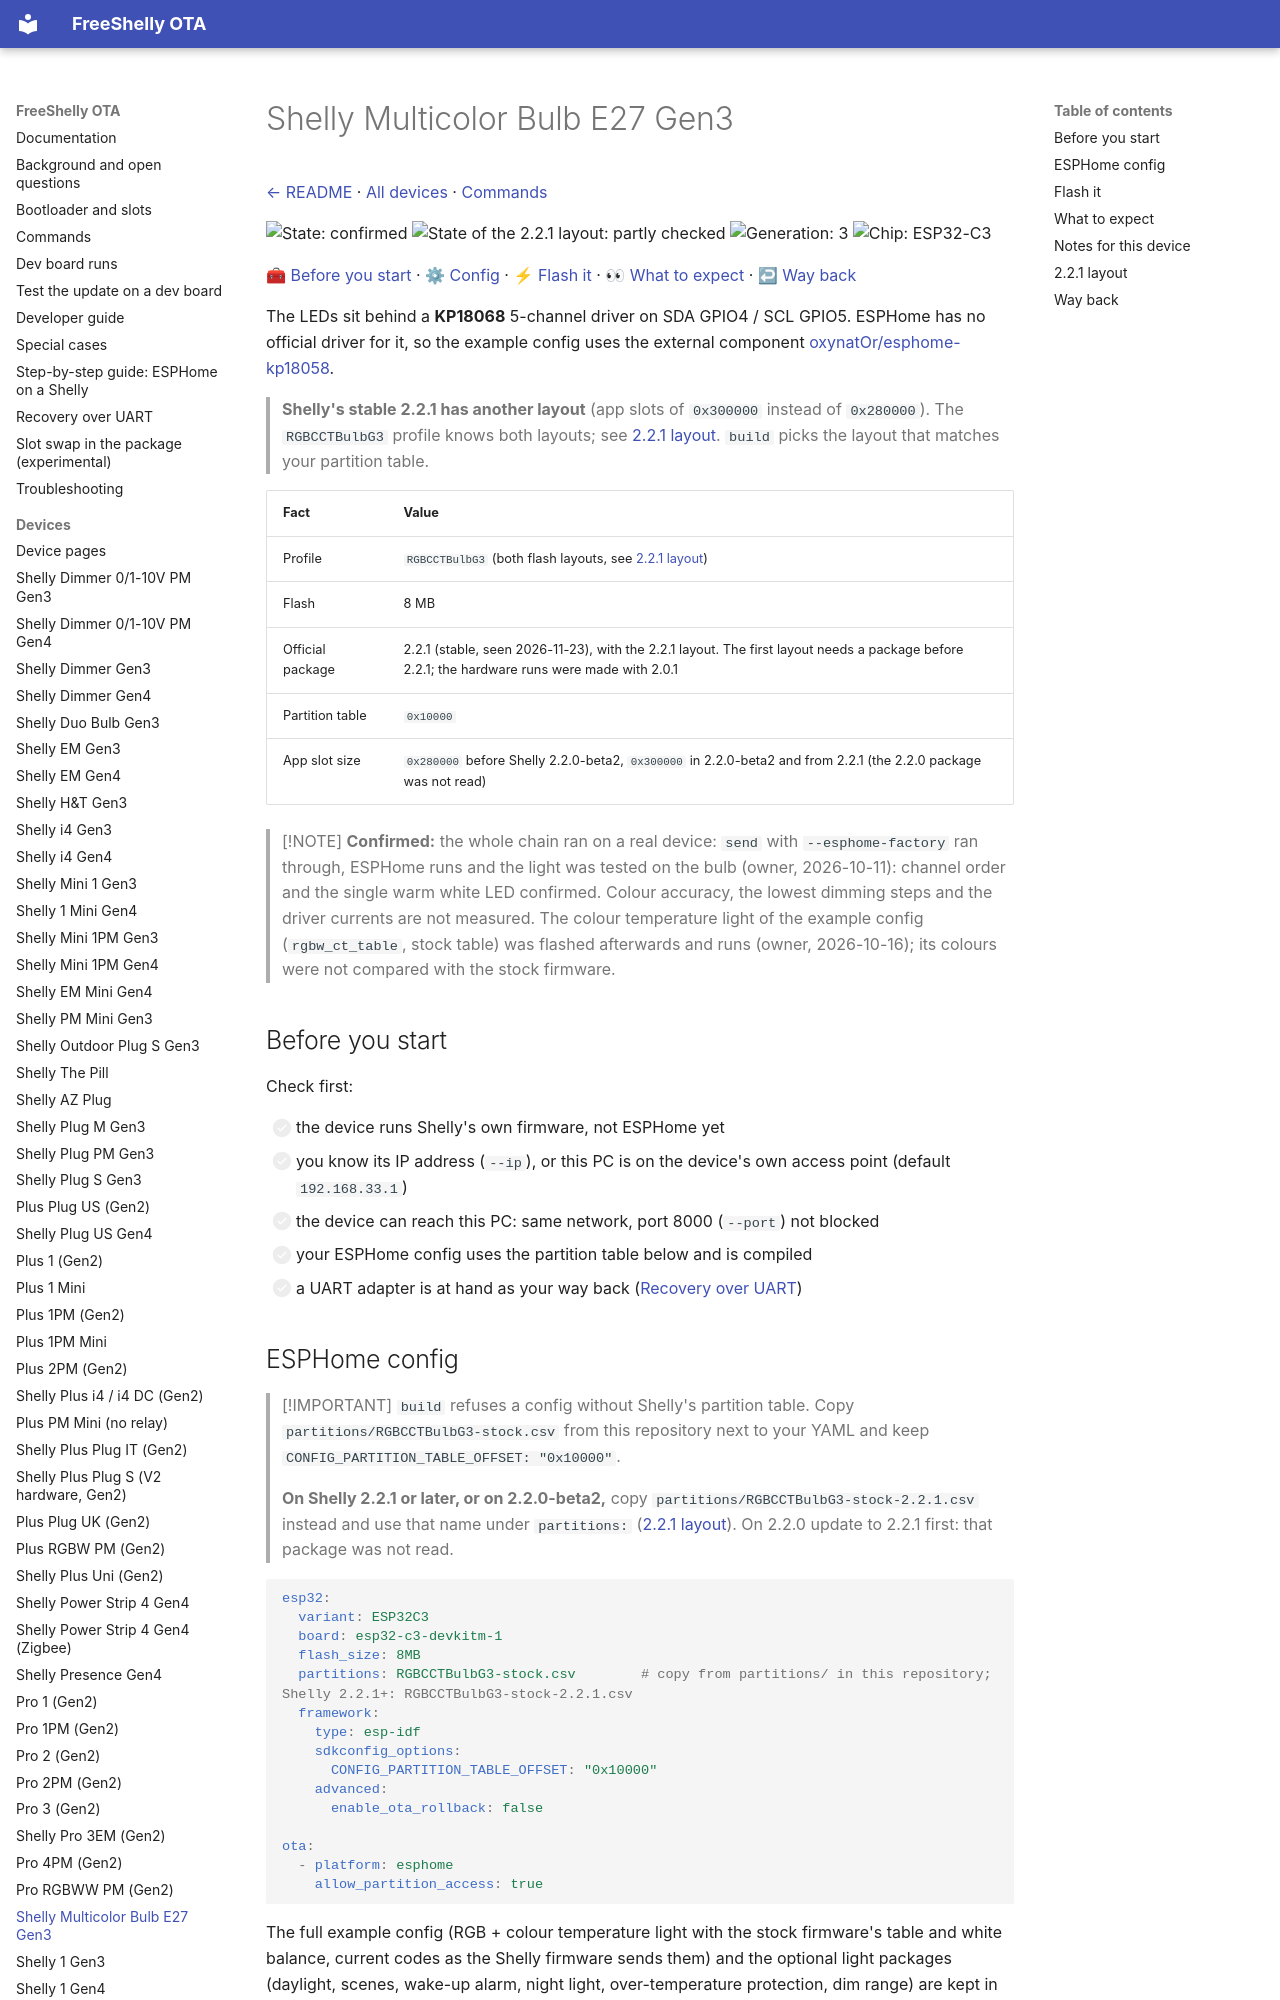

repository: oxynatOr/free-shelly-ota · page: devices/RGBCCTBulbG3/index.html · generator: mkdocs

# Shelly Multicolor Bulb E27 Gen3

[← README](../../README.md) · [All devices](README.md) · [Commands](../commands.md)

![State: confirmed](https://img.shields.io/badge/state-confirmed-brightgreen.svg?style=flat-square)
![State of the 2.2.1 layout: partly checked](https://img.shields.io/badge/state-partly%20checked-yellow.svg?style=flat-square)
![Generation: 3](https://img.shields.io/badge/gen-3-lightgrey.svg?style=flat-square)
![Chip: ESP32-C3](https://img.shields.io/badge/chip-ESP32--C3-blue.svg?style=flat-square)

[🧰 Before you start](#before-you-start) · [⚙ Config](#esphome-config) · [⚡ Flash it](#flash-it) · [👀 What to expect](#what-to-expect) · [↩ Way back](#way-back)

The LEDs sit behind a **KP18068** 5-channel driver on SDA GPIO4 / SCL GPIO5. ESPHome has no official driver for it, so the example config uses the external component [oxynatOr/esphome-kp18058](https://github.com/oxynatOr/esphome-kp18058).

> **Shelly's stable 2.2.1 has another layout** (app slots of `0x300000` instead of `0x280000`). The `RGBCCTBulbG3` profile knows both layouts; see [2.2.1 layout](#221-layout). `build` picks the layout that matches your partition table.

| Fact | Value |
| --- | --- |
| Profile | `RGBCCTBulbG3` (both flash layouts, see [2.2.1 layout](#221-layout)) |
| Flash | 8 MB |
| Official package | 2.2.1 (stable, seen 2026-11-23), with the 2.2.1 layout. The first layout needs a package before 2.2.1; the hardware runs were made with 2.0.1 |
| Partition table | `0x10000` |
| App slot size | `0x280000` before Shelly 2.2.0-beta2, `0x300000` in 2.2.0-beta2 and from 2.2.1 (the 2.2.0 package was not read) |

> [!NOTE]
> **Confirmed:** the whole chain ran on a real device: `send` with `--esphome-factory` ran through, ESPHome runs and the light was tested on the bulb (owner, 2026-10-11): channel order and the single warm white LED confirmed. Colour accuracy, the lowest dimming steps and the driver currents are not measured. The colour temperature light of the example config (`rgbw_ct_table`, stock table) was flashed afterwards and runs (owner, 2026-10-16); its colours were not compared with the stock firmware.

## Before you start

Check first:

- [ ] the device runs Shelly's own firmware, not ESPHome yet
- [ ] you know its IP address (`--ip`), or this PC is on the device's own access point (default `192.168.33.1`)
- [ ] the device can reach this PC: same network, port 8000 (`--port`) not blocked
- [ ] your ESPHome config uses the partition table below and is compiled
- [ ] a UART adapter is at hand as your way back ([Recovery over UART](../recovery-uart.md))
